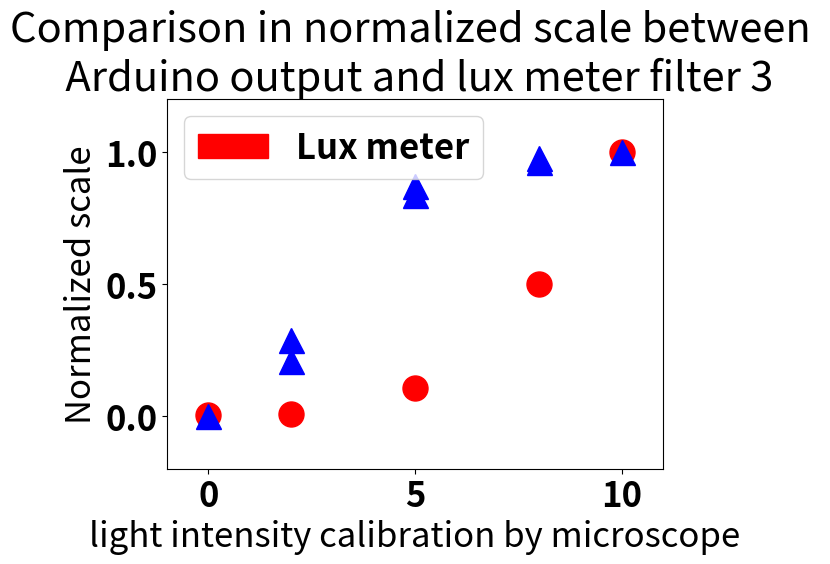

Python code for this plot:
#!/usr/bin/env python
# -*- coding: utf-8 -*-

#Packages needed
import matplotlib.pyplot as plt
import matplotlib.patches as mpatches
import pylab as pltt

#definition of the label size
font = {'weight' : 'bold',
        'size'   : 25}
plt.rc('font', **font)

#Rough data
LDR = [0.4736842105, 201.8947368, 276.8947368, 844.5789474, 811.7368421, 945.3684211, 929.5789474, 967.9473684]
luxmeter = [0.003, 0.007, 0.104, 0.5, 1] 
lightss = [0, 2, 5, 8, 10] # intensity of the microscope light
lights = [0, 2, 2, 5, 5, 8, 8, 10] # intensity of the microscope light for duplicate


#normalize the LDR output value
normLDR = []
for i in LDR:
	a = (i * 1)/(967.9473684) #noramalize between 0 and 1
	print(a)
	print(i)
	normLDR.append(a)


#Making the graph
red_patch = mpatches.Patch(color='red', label='Lux meter')
green_patch = mpatches.Patch(color='blue', label='Arduino Output')        # legend
plt.legend(handles=[red_patch], loc='upper left')
plt.plot(lightss, luxmeter, "o", color="red", markersize=18)              # curve
plt.plot(lights, normLDR, "^", color="blue", markersize=18)
plt.xlim(xmin=-1)
plt.xlim(xmax=11)                    # set size of the graph
plt.ylim(ymin=-0.2)
plt.ylim(ymax=1.2)
plt.ylabel('Normalized scale')
plt.xlabel('light intensity calibration by microscope')
plt.title("Comparison in normalized scale between \n Arduino output and lux meter filter 3")
plt.show()